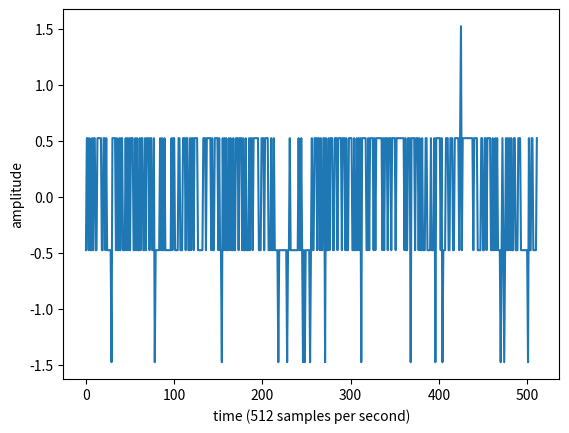
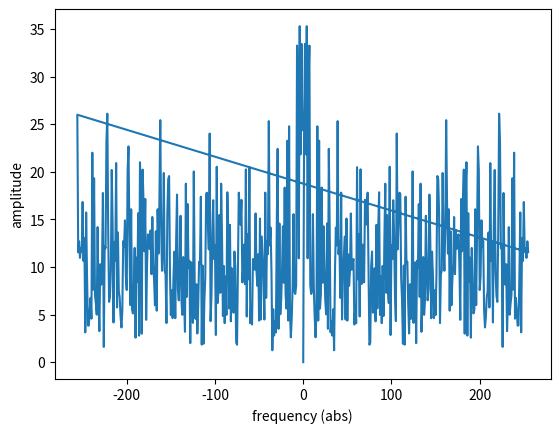
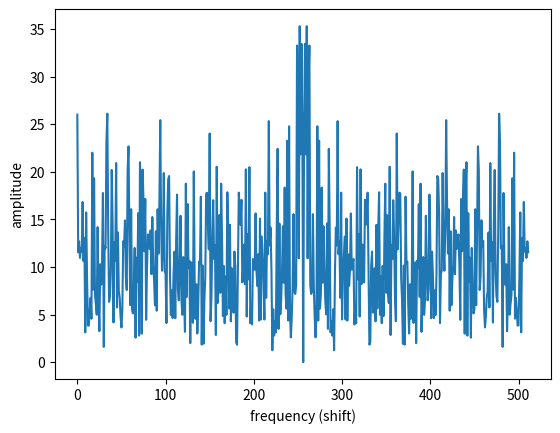
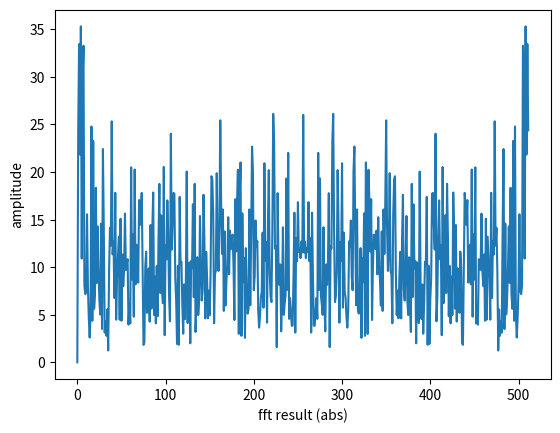

Write Python code to recreate these figures, in order.
import numpy as np
import matplotlib.pyplot as plt
import scipy
from scipy import fftpack

data1 = np.array([49.0,50.0,50.0,50.0,49.0,50.0,49.0,49.0,50.0,49.0,50.0,49.0,50.0,50.0,50.0,50.0,49.0,50.0,50.0,49.0,50.0,50.0,50.0,50.0,49.0,49.0,49.0,49.0,49.0,49.0,50.0,49.0,48.0,49.0,49.0,49.0,50.0,49.0,49.0,49.0,49.0,49.0,49.0,49.0,50.0,50.0,49.0,50.0,49.0,49.0,49.0,50.0,49.0,49.0,49.0,50.0,49.0,50.0,50.0,49.0,48.0,49.0,49.0,50.0,50.0,49.0,49.0,49.0,50.0,49.0,49.0,49.0,50.0,50.0,50.0,49.0,48.0,49.0,50.0,49.0,49.0,49.0,49.0,49.0,49.0,49.0,50.0,50.0,49.0,50.0,49.0,49.0,50.0,50.0,50.0,49.0,49.0,50.0,48.0,49.0,50.0,49.0,50.0,49.0,50.0,50.0,49.0,50.0,50.0,49.0,50.0,49.0,50.0,49.0,49.0,49.0,49.0,49.0,49.0,49.0,49.0,50.0,49.0,50.0,50.0,49.0,49.0,49.0,49.0,49.0,49.0,49.0,49.0,50.0,48.0,49.0,50.0,49.0,48.0,49.0,49.0,49.0,49.0,49.0,49.0,49.0,49.0,49.0,49.0,50.0,50.0,49.0,49.0,50.0,49.0,50.0,50.0,50.0,49.0,50.0,50.0,50.0,49.0,49.0,50.0,50.0,49.0,49.0,49.0,50.0,49.0,50.0,49.0,50.0,50.0,48.0,50.0,50.0,49.0,49.0,50.0,50.0,50.0,49.0,49.0,50.0,50.0,50.0,50.0,49.0,49.0,49.0,49.0,50.0,49.0,49.0,49.0,49.0,49.0,50.0,49.0,49.0,50.0,50.0,49.0,50.0,50.0,50.0,49.0,49.0,50.0,49.0,49.0,50.0,49.0,49.0,49.0,49.0,49.0,50.0,49.0,49.0,49.0,49.0,49.0,50.0,50.0,50.0,50.0,50.0,49.0,50.0,50.0,50.0,49.0,49.0,50.0,49.0,49.0,49.0,50.0,48.0,49.0,49.0,48.0,49.0,49.0,48.0,50.0,49.0,50.0,50.0,49.0,49.0,49.0,49.0,50.0,49.0,49.0,49.0,48.0,50.0,49.0,49.0,49.0,49.0,49.0,48.0,49.0,49.0,49.0,49.0,48.0,49.0,49.0,49.0,49.0,49.0,49.0,49.0,49.0,50.0,49.0,50.0,49.0,49.0,49.0,49.0,49.0,49.0,49.0,49.0,49.0,48.0,50.0,49.0,49.0,49.0,50.0,50.0,49.0,49.0,49.0,49.0,50.0,48.0,49.0,49.0,50.0,49.0,49.0,50.0,49.0,50.0,49.0,49.0,49.0,50.0,50.0,50.0,50.0,49.0,50.0,50.0,49.0,49.0,49.0,49.0,49.0,49.0,49.0,49.0,50.0,49.0,50.0,49.0,50.0,50.0,49.0,49.0,49.0,50.0,49.0,50.0,50.0,49.0,50.0,49.0,49.0,49.0,48.0,49.0,50.0,50.0,50.0,50.0,50.0,49.0,49.0,49.0,50.0,50.0,50.0,50.0,49.0,50.0,49.0,50.0,49.0,49.0,50.0,49.0,50.0,49.0,50.0,49.0,50.0,49.0,49.0,49.0,50.0,49.0,49.0,49.0,49.0,49.0,50.0,50.0,50.0,49.0,49.0,49.0,49.0,48.0,48.0,49.0,49.0,49.0,50.0,49.0,49.0,49.0,49.0,49.0,49.0,49.0,50.0,49.0,49.0,49.0,50.0,49.0,48.0,49.0,50.0,49.0,50.0,50.0,50.0,49.0,50.0,49.0,50.0,49.0,49.0,49.0,49.0,50.0,49.0,50.0,50.0,50.0,49.0,49.0,49.0,50.0,50.0,49.0,50.0,50.0,50.0,50.0,50.0,49.0,49.0,50.0,49.0,49.0,49.0,49.0,49.0,49.0,49.0,49.0,50.0,48.0,48.0,49.0,49.0,49.0,50.0,49.0,48.0,49.0,49.0,50.0,49.0,49.0,49.0,50.0,50.0,49.0,49.0,49.0,50.0,49.0,50.0,48.0,48.0,49.0,49.0,49.0,49.0,50.0,49.0,49.0,49.0,50.0,49.0,50.0,49.0,50.0,49.0,49.0,49.0,50.0,49.0,50.0,50.0,50.0,48.0,49.0,50.0,50.0,50.0,48.0,49.0,48.0,49.0,49.0,49.0,49.0])
data2 = np.array([49.0,50.0,50.0,49.0,50.0,49.0,49.0,50.0,49.0,50.0,50.0,49.0,49.0,50.0,50.0,50.0,50.0,50.0,49.0,49.0,50.0,50.0,49.0,50.0,49.0,49.0,49.0,49.0,49.0,48.0,50.0,50.0,50.0,50.0,49.0,50.0,49.0,49.0,50.0,49.0,50.0,50.0,49.0,49.0,49.0,50.0,49.0,50.0,49.0,50.0,49.0,50.0,50.0,50.0,49.0,49.0,50.0,49.0,50.0,49.0,49.0,50.0,49.0,50.0,50.0,49.0,49.0,50.0,49.0,50.0,50.0,50.0,49.0,50.0,50.0,49.0,49.0,50.0,48.0,49.0,49.0,49.0,49.0,49.0,50.0,49.0,50.0,49.0,49.0,50.0,49.0,49.0,49.0,49.0,49.0,49.0,49.0,50.0,49.0,50.0,50.0,49.0,49.0,49.0,49.0,50.0,50.0,49.0,49.0,49.0,50.0,50.0,50.0,49.0,50.0,50.0,49.0,49.0,50.0,49.0,50.0,50.0,49.0,50.0,50.0,50.0,50.0,49.0,49.0,49.0,49.0,49.0,49.0,50.0,50.0,50.0,49.0,50.0,50.0,50.0,50.0,50.0,49.0,50.0,49.0,49.0,50.0,50.0,50.0,50.0,49.0,50.0,49.0,49.0,48.0,50.0,49.0,50.0,49.0,50.0,49.0,49.0,50.0,49.0,50.0,49.0,49.0,50.0,49.0,49.0,50.0,50.0,50.0,49.0,50.0,50.0,50.0,49.0,50.0,49.0,49.0,50.0,49.0,49.0,49.0,50.0,49.0,50.0,50.0,49.0,50.0,50.0,50.0,50.0,50.0,50.0,49.0,49.0,49.0,50.0,50.0,50.0,49.0,50.0,50.0,50.0,50.0,49.0,49.0,49.0,50.0,49.0,49.0,50.0,49.0,49.0,49.0,49.0,48.0,49.0,49.0,49.0,49.0,49.0,49.0,49.0,49.0,49.0,48.0,49.0,49.0,50.0,49.0,49.0,49.0,49.0,49.0,49.0,49.0,49.0,49.0,50.0,49.0,49.0,50.0,49.0,48.0,49.0,48.0,49.0,49.0,49.0,49.0,49.0,48.0,49.0,50.0,49.0,49.0,50.0,50.0,50.0,49.0,50.0,50.0,49.0,50.0,49.0,49.0,50.0,50.0,48.0,50.0,49.0,49.0,50.0,49.0,50.0,50.0,50.0,49.0,49.0,50.0,50.0,50.0,49.0,50.0,50.0,50.0,50.0,49.0,50.0,50.0,50.0,49.0,50.0,49.0,49.0,50.0,50.0,50.0,50.0,49.0,49.0,50.0,49.0,49.0,50.0,49.0,50.0,49.0,50.0,48.0,50.0,50.0,50.0,50.0,50.0,49.0,49.0,50.0,49.0,50.0,50.0,50.0,50.0,49.0,50.0,49.0,50.0,50.0,50.0,50.0,50.0,50.0,50.0,49.0,50.0,49.0,50.0,50.0,50.0,49.0,50.0,50.0,50.0,49.0,50.0,50.0,50.0,50.0,49.0,50.0,50.0,50.0,50.0,50.0,50.0,50.0,50.0,50.0,49.0,50.0,49.0,49.0,50.0,50.0,50.0,48.0,50.0,50.0,50.0,50.0,49.0,50.0,50.0,50.0,49.0,50.0,49.0,49.0,50.0,49.0,49.0,49.0,50.0,50.0,49.0,49.0,49.0,49.0,50.0,49.0,49.0,49.0,50.0,48.0,50.0,50.0,50.0,50.0,50.0,49.0,50.0,48.0,49.0,49.0,49.0,50.0,50.0,50.0,49.0,49.0,50.0,50.0,50.0,49.0,49.0,50.0,50.0,50.0,50.0,50.0,49.0,50.0,51.0,49.0,50.0,50.0,50.0,50.0,50.0,50.0,50.0,50.0,50.0,50.0,50.0,50.0,49.0,50.0,50.0,50.0,50.0,49.0,49.0,49.0,49.0,50.0,50.0,49.0,49.0,50.0,50.0,49.0,50.0,50.0,50.0,50.0,49.0,49.0,50.0,49.0,49.0,50.0,49.0,50.0,49.0,49.0,49.0,48.0,49.0,50.0,49.0,48.0,49.0,50.0,49.0,50.0,49.0,50.0,49.0,50.0,49.0,49.0,50.0,50.0,49.0,49.0,49.0,50.0,50.0,50.0,49.0,49.0,49.0,49.0,49.0,49.0,49.0,49.0,48.0,50.0,49.0,49.0,50.0,50.0,49.0,49.0,49.0,49.0,50.0])

#! Definitions
#? sampling rate (sampling frequency) - the number of samples per seconds
#? sampling time - the time interval between successive samples

sampling_rate = 512

# def test1():
#     f = 10 # Frequency
#     f_s = 100 # Sampling rate

def test2():
    #! Process
    f_s = 512
    t = np.linspace(0, 512, 1 * f_s, endpoint=False)
    x = data2
    x = np.subtract(x, np.average(x))

    X = fftpack.fft(x)
    freqs = fftpack.fftfreq(len(x)) * f_s
    #freqs = fftpack.fftfreq(len(x))

    frange = np.linspace(0, 512, 512)
    print(freqs)

    #! Plotting
    fig, ax = plt.subplots()
    ax.plot(t, x)
    plt.ylabel('amplitude')
    plt.xlabel('time (512 samples per second)')
    #plt.ylim(min(x) - 3, max(x) + 3)

    fig, ax = plt.subplots()
    ax.plot(freqs, np.abs(X))
    #ax.stem(freqs, X)
    #ax.plot(frange, np.abs(X))
    plt.ylabel('amplitude')
    plt.xlabel('frequency (abs)')
    ax.plot()
    #plt.ylim(0,50)

    fig, ax = plt.subplots()
    ax.plot(fftpack.fftshift(np.abs(X)))
    plt.ylabel('amplitude')
    plt.xlabel('frequency (shift)')
    ax.plot()

    fig, ax = plt.subplots()
    ax.plot(np.abs(X))
    plt.ylabel('amplitude')
    plt.xlabel('fft result (abs)')
    ax.plot()
    
    plt.show()



test2()